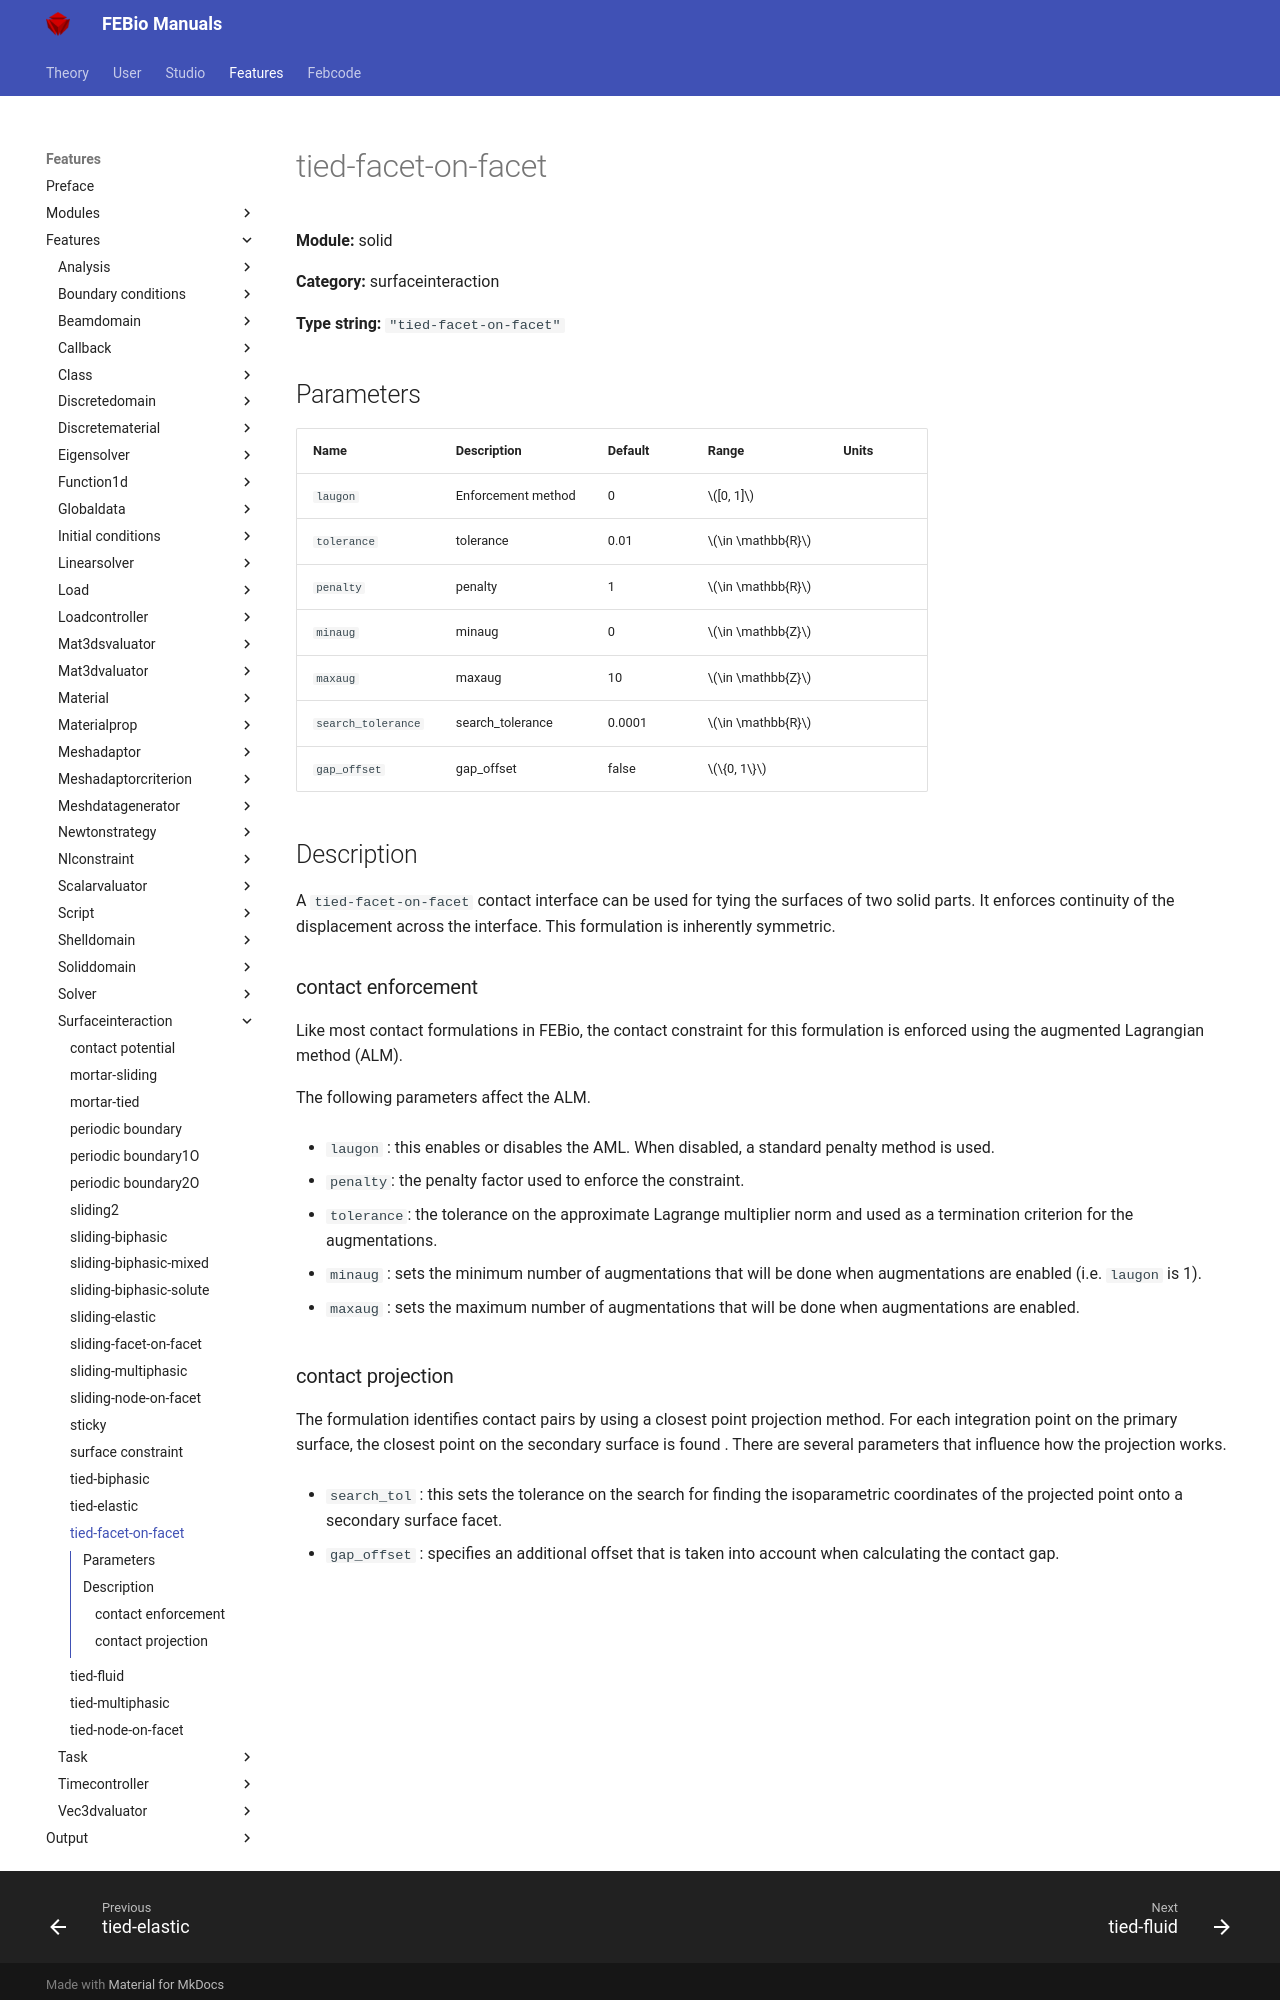

repository: febiosoftware/febio-docs · page: features/features/solid_surfaceinteraction_tied-facet-on-facet/index.html · generator: mkdocs

# tied-facet-on-facet

**Module:** solid

**Category:** surfaceinteraction

**Type string:** `"tied-facet-on-facet"`

## Parameters

| Name | Description | Default | Range | Units |
|------|-------------|---------|-------|-------|
| `laugon` | Enforcement method | 0 | $[0, 1]$ |  |
| `tolerance` | tolerance | 0.01 | $\in \mathbb{R}$ |  |
| `penalty` | penalty | 1 | $\in \mathbb{R}$ |  |
| `minaug` | minaug | 0 | $\in \mathbb{Z}$ |  |
| `maxaug` | maxaug | 10 | $\in \mathbb{Z}$ |  |
| `search_tolerance` | search_tolerance | 0.0001 | $\in \mathbb{R}$ |  |
| `gap_offset` | gap_offset | false | $\{0, 1\}$ |  |


## Description

A `tied-facet-on-facet` contact interface can be used for tying the surfaces of two solid parts. It enforces continuity of the displacement across the interface. This formulation is inherently symmetric. 


### contact enforcement
Like most contact formulations in FEBio, the contact constraint for this formulation is enforced using the augmented Lagrangian method (ALM).

The following parameters affect the ALM. 

* `laugon` : this enables or disables the AML. When disabled, a standard penalty method is used. 

* `penalty`: the penalty factor used to enforce the constraint.

* `tolerance`: the tolerance on the approximate Lagrange multiplier norm and used as a termination criterion for the augmentations. 

* `minaug` : sets the minimum number of augmentations that will be done when augmentations are enabled (i.e. `laugon` is 1).

* `maxaug` : sets the maximum number of augmentations that will be done when augmentations are enabled.
